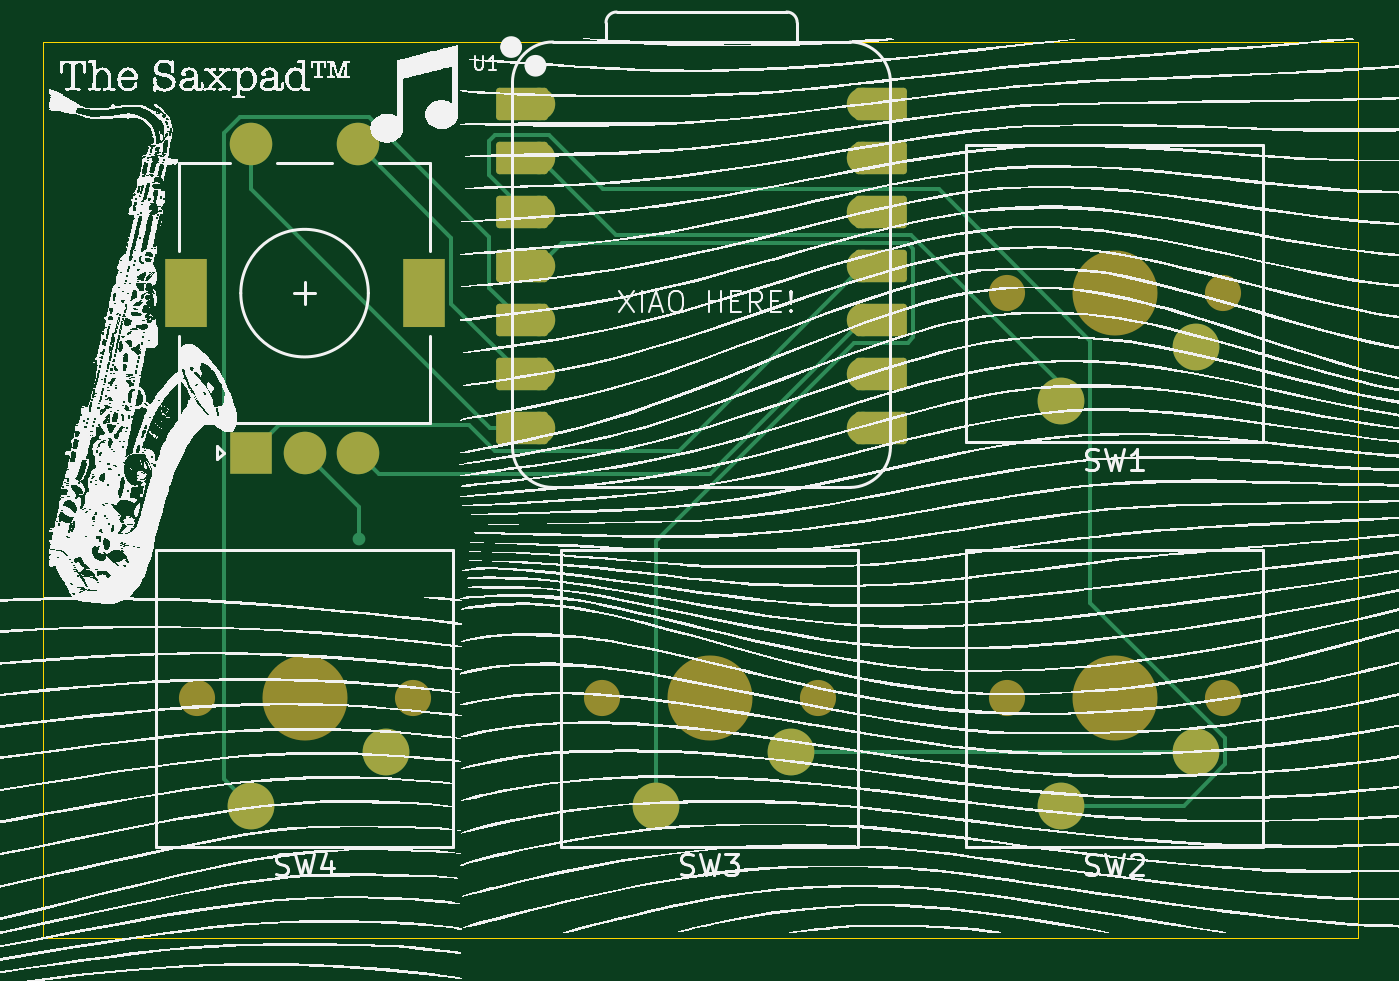
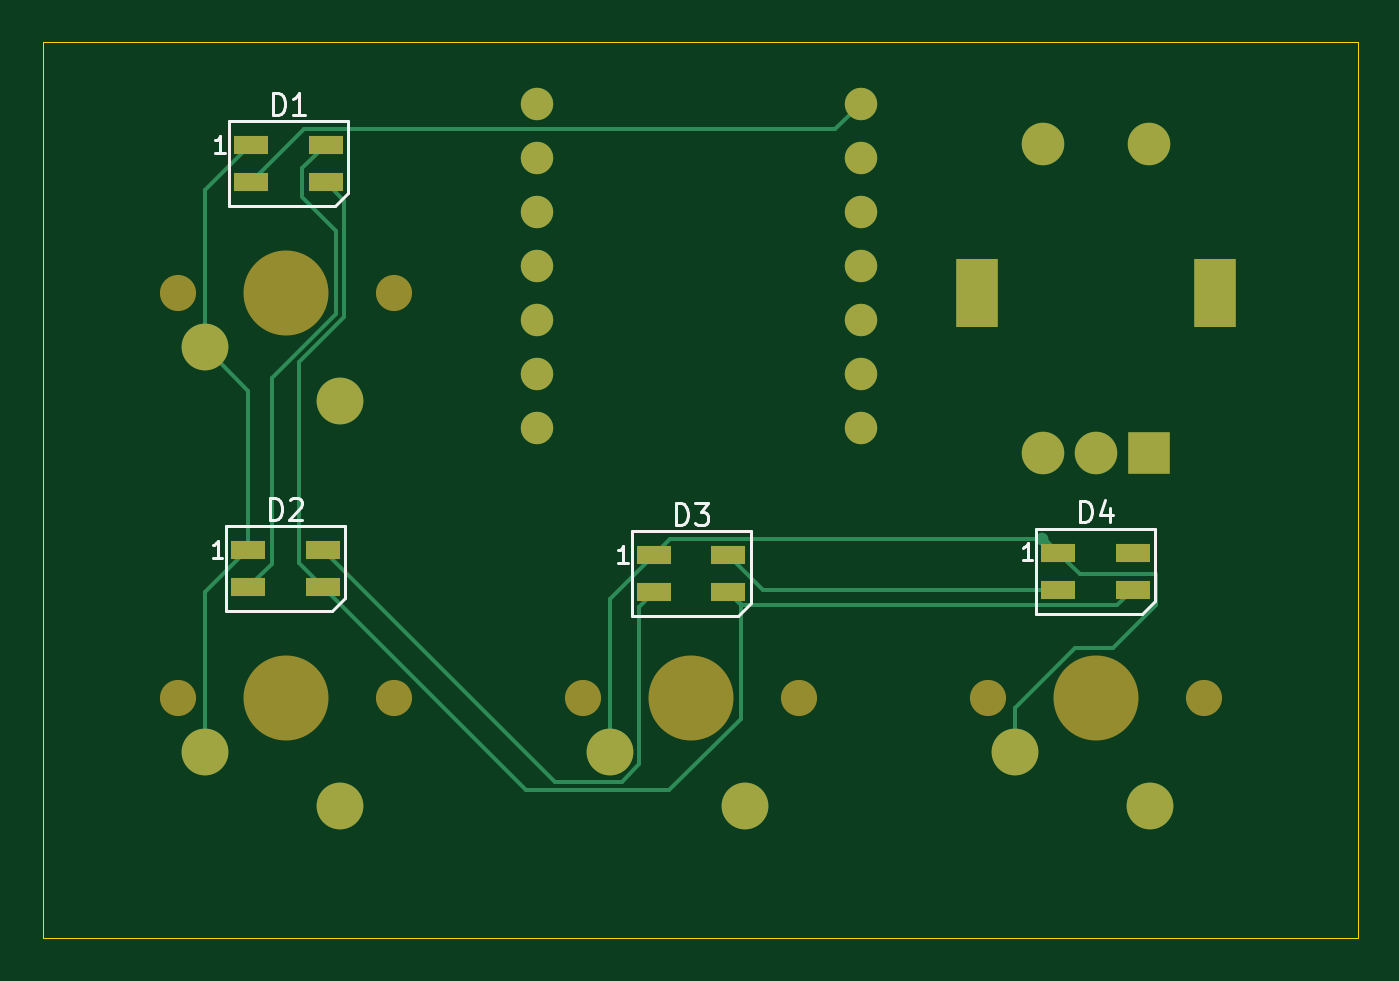
Circuit board: 9 layer files. Board 61.8 x 42.2 mm.
- bottom_copper: Modded_Hackpad_Final-B_Cu.gbr (6804 bytes)
- bottom_mask: Modded_Hackpad_Final-B_Mask.gbr (2317 bytes)
- paste: Modded_Hackpad_Final-B_Paste.gbr (956 bytes)
- bottom_silk: Modded_Hackpad_Final-B_Silkscreen.gbr (6392 bytes)
- outline: Modded_Hackpad_Final-Edge_Cuts.gbr (615 bytes)
- top_copper: Modded_Hackpad_Final-F_Cu.gbr (7127 bytes)
- top_mask: Modded_Hackpad_Final-F_Mask.gbr (3045 bytes)
- paste: Modded_Hackpad_Final-F_Paste.gbr (463 bytes)
- top_silk: Modded_Hackpad_Final-F_Silkscreen.gbr (643920 bytes)

=== bottom_copper: Modded_Hackpad_Final-B_Cu.gbr (6804 bytes, source omitted) ===
=== bottom_mask: Modded_Hackpad_Final-B_Mask.gbr ===
%TF.GenerationSoftware,KiCad,Pcbnew,9.0.7*%
%TF.CreationDate,2026-02-07T20:24:00-06:00*%
%TF.ProjectId,Modded_Hackpad_Final,4d6f6464-6564-45f4-9861-636b7061645f,rev?*%
%TF.SameCoordinates,Original*%
%TF.FileFunction,Soldermask,Bot*%
%TF.FilePolarity,Negative*%
%FSLAX46Y46*%
G04 Gerber Fmt 4.6, Leading zero omitted, Abs format (unit mm)*
G04 Created by KiCad (PCBNEW 9.0.7) date 2026-02-07 20:24:00*
%MOMM*%
%LPD*%
G01*
G04 APERTURE LIST*
%ADD10C,1.700000*%
%ADD11C,4.000000*%
%ADD12C,2.200000*%
%ADD13C,1.524000*%
%ADD14R,2.000000X2.000000*%
%ADD15C,2.000000*%
%ADD16R,2.000000X3.200000*%
%ADD17R,1.600000X0.850000*%
G04 APERTURE END LIST*
D10*
%TO.C,SW4*%
X71755000Y-88265000D03*
D11*
X66675000Y-88265000D03*
D10*
X61595000Y-88265000D03*
D12*
X64135000Y-93345000D03*
X70485000Y-90805000D03*
%TD*%
D10*
%TO.C,SW2*%
X109855000Y-88265000D03*
D11*
X104775000Y-88265000D03*
D10*
X99695000Y-88265000D03*
D12*
X102235000Y-93345000D03*
X108585000Y-90805000D03*
%TD*%
D10*
%TO.C,SW1*%
X109855000Y-69215000D03*
D11*
X104775000Y-69215000D03*
D10*
X99695000Y-69215000D03*
D12*
X102235000Y-74295000D03*
X108585000Y-71755000D03*
%TD*%
D13*
%TO.C,U1*%
X77724000Y-60325000D03*
X77724000Y-62865000D03*
X77724000Y-65405000D03*
X77724000Y-67945000D03*
X77724000Y-70485000D03*
X77724000Y-73025000D03*
X77724000Y-75565000D03*
X92964000Y-75565000D03*
X92964000Y-73025000D03*
X92964000Y-70485000D03*
X92964000Y-67945000D03*
X92964000Y-65405000D03*
X92964000Y-62865000D03*
X92964000Y-60325000D03*
%TD*%
D14*
%TO.C,SW12*%
X64175000Y-76719000D03*
D15*
X69175000Y-76719000D03*
X66675000Y-76719000D03*
D16*
X61075000Y-69219000D03*
X72275000Y-69219000D03*
D15*
X69175000Y-62219000D03*
X64175000Y-62219000D03*
%TD*%
D10*
%TO.C,SW3*%
X90805000Y-88265000D03*
D11*
X85725000Y-88265000D03*
D10*
X80645000Y-88265000D03*
D12*
X83185000Y-93345000D03*
X89535000Y-90805000D03*
%TD*%
D17*
%TO.C,D1*%
X106398000Y-62244000D03*
X106398000Y-63994000D03*
X102898000Y-63994000D03*
X102898000Y-62244000D03*
%TD*%
%TO.C,D2*%
X106525000Y-81294000D03*
X106525000Y-83044000D03*
X103025000Y-83044000D03*
X103025000Y-81294000D03*
%TD*%
%TO.C,D4*%
X68425000Y-81421000D03*
X68425000Y-83171000D03*
X64925000Y-83171000D03*
X64925000Y-81421000D03*
%TD*%
%TO.C,D3*%
X87447000Y-81534000D03*
X87447000Y-83284000D03*
X83947000Y-83284000D03*
X83947000Y-81534000D03*
%TD*%
M02*

=== paste: Modded_Hackpad_Final-B_Paste.gbr ===
%TF.GenerationSoftware,KiCad,Pcbnew,9.0.7*%
%TF.CreationDate,2026-02-07T20:23:59-06:00*%
%TF.ProjectId,Modded_Hackpad_Final,4d6f6464-6564-45f4-9861-636b7061645f,rev?*%
%TF.SameCoordinates,Original*%
%TF.FileFunction,Paste,Bot*%
%TF.FilePolarity,Positive*%
%FSLAX46Y46*%
G04 Gerber Fmt 4.6, Leading zero omitted, Abs format (unit mm)*
G04 Created by KiCad (PCBNEW 9.0.7) date 2026-02-07 20:23:59*
%MOMM*%
%LPD*%
G01*
G04 APERTURE LIST*
%ADD10R,1.600000X0.850000*%
G04 APERTURE END LIST*
D10*
%TO.C,D1*%
X106398000Y-62244000D03*
X106398000Y-63994000D03*
X102898000Y-63994000D03*
X102898000Y-62244000D03*
%TD*%
%TO.C,D2*%
X106525000Y-81294000D03*
X106525000Y-83044000D03*
X103025000Y-83044000D03*
X103025000Y-81294000D03*
%TD*%
%TO.C,D4*%
X68425000Y-81421000D03*
X68425000Y-83171000D03*
X64925000Y-83171000D03*
X64925000Y-81421000D03*
%TD*%
%TO.C,D3*%
X87447000Y-81534000D03*
X87447000Y-83284000D03*
X83947000Y-83284000D03*
X83947000Y-81534000D03*
%TD*%
M02*

=== bottom_silk: Modded_Hackpad_Final-B_Silkscreen.gbr ===
%TF.GenerationSoftware,KiCad,Pcbnew,9.0.7*%
%TF.CreationDate,2026-02-07T20:24:00-06:00*%
%TF.ProjectId,Modded_Hackpad_Final,4d6f6464-6564-45f4-9861-636b7061645f,rev?*%
%TF.SameCoordinates,Original*%
%TF.FileFunction,Legend,Bot*%
%TF.FilePolarity,Positive*%
%FSLAX46Y46*%
G04 Gerber Fmt 4.6, Leading zero omitted, Abs format (unit mm)*
G04 Created by KiCad (PCBNEW 9.0.7) date 2026-02-07 20:24:00*
%MOMM*%
%LPD*%
G01*
G04 APERTURE LIST*
%ADD10C,0.150000*%
%ADD11C,0.120000*%
G04 APERTURE END LIST*
D10*
X105386094Y-60823819D02*
X105386094Y-59823819D01*
X105386094Y-59823819D02*
X105147999Y-59823819D01*
X105147999Y-59823819D02*
X105005142Y-59871438D01*
X105005142Y-59871438D02*
X104909904Y-59966676D01*
X104909904Y-59966676D02*
X104862285Y-60061914D01*
X104862285Y-60061914D02*
X104814666Y-60252390D01*
X104814666Y-60252390D02*
X104814666Y-60395247D01*
X104814666Y-60395247D02*
X104862285Y-60585723D01*
X104862285Y-60585723D02*
X104909904Y-60680961D01*
X104909904Y-60680961D02*
X105005142Y-60776200D01*
X105005142Y-60776200D02*
X105147999Y-60823819D01*
X105147999Y-60823819D02*
X105386094Y-60823819D01*
X103862285Y-60823819D02*
X104433713Y-60823819D01*
X104147999Y-60823819D02*
X104147999Y-59823819D01*
X104147999Y-59823819D02*
X104243237Y-59966676D01*
X104243237Y-59966676D02*
X104338475Y-60061914D01*
X104338475Y-60061914D02*
X104433713Y-60109533D01*
X107619428Y-62606295D02*
X108076571Y-62606295D01*
X107847999Y-62606295D02*
X107847999Y-61806295D01*
X107847999Y-61806295D02*
X107924190Y-61920580D01*
X107924190Y-61920580D02*
X108000380Y-61996771D01*
X108000380Y-61996771D02*
X108076571Y-62034866D01*
X105513094Y-79873819D02*
X105513094Y-78873819D01*
X105513094Y-78873819D02*
X105274999Y-78873819D01*
X105274999Y-78873819D02*
X105132142Y-78921438D01*
X105132142Y-78921438D02*
X105036904Y-79016676D01*
X105036904Y-79016676D02*
X104989285Y-79111914D01*
X104989285Y-79111914D02*
X104941666Y-79302390D01*
X104941666Y-79302390D02*
X104941666Y-79445247D01*
X104941666Y-79445247D02*
X104989285Y-79635723D01*
X104989285Y-79635723D02*
X105036904Y-79730961D01*
X105036904Y-79730961D02*
X105132142Y-79826200D01*
X105132142Y-79826200D02*
X105274999Y-79873819D01*
X105274999Y-79873819D02*
X105513094Y-79873819D01*
X104560713Y-78969057D02*
X104513094Y-78921438D01*
X104513094Y-78921438D02*
X104417856Y-78873819D01*
X104417856Y-78873819D02*
X104179761Y-78873819D01*
X104179761Y-78873819D02*
X104084523Y-78921438D01*
X104084523Y-78921438D02*
X104036904Y-78969057D01*
X104036904Y-78969057D02*
X103989285Y-79064295D01*
X103989285Y-79064295D02*
X103989285Y-79159533D01*
X103989285Y-79159533D02*
X104036904Y-79302390D01*
X104036904Y-79302390D02*
X104608332Y-79873819D01*
X104608332Y-79873819D02*
X103989285Y-79873819D01*
X107746428Y-81656295D02*
X108203571Y-81656295D01*
X107974999Y-81656295D02*
X107974999Y-80856295D01*
X107974999Y-80856295D02*
X108051190Y-80970580D01*
X108051190Y-80970580D02*
X108127380Y-81046771D01*
X108127380Y-81046771D02*
X108203571Y-81084866D01*
X67413094Y-80000819D02*
X67413094Y-79000819D01*
X67413094Y-79000819D02*
X67174999Y-79000819D01*
X67174999Y-79000819D02*
X67032142Y-79048438D01*
X67032142Y-79048438D02*
X66936904Y-79143676D01*
X66936904Y-79143676D02*
X66889285Y-79238914D01*
X66889285Y-79238914D02*
X66841666Y-79429390D01*
X66841666Y-79429390D02*
X66841666Y-79572247D01*
X66841666Y-79572247D02*
X66889285Y-79762723D01*
X66889285Y-79762723D02*
X66936904Y-79857961D01*
X66936904Y-79857961D02*
X67032142Y-79953200D01*
X67032142Y-79953200D02*
X67174999Y-80000819D01*
X67174999Y-80000819D02*
X67413094Y-80000819D01*
X65984523Y-79334152D02*
X65984523Y-80000819D01*
X66222618Y-78953200D02*
X66460713Y-79667485D01*
X66460713Y-79667485D02*
X65841666Y-79667485D01*
X69646428Y-81783295D02*
X70103571Y-81783295D01*
X69874999Y-81783295D02*
X69874999Y-80983295D01*
X69874999Y-80983295D02*
X69951190Y-81097580D01*
X69951190Y-81097580D02*
X70027380Y-81173771D01*
X70027380Y-81173771D02*
X70103571Y-81211866D01*
X86435094Y-80113819D02*
X86435094Y-79113819D01*
X86435094Y-79113819D02*
X86196999Y-79113819D01*
X86196999Y-79113819D02*
X86054142Y-79161438D01*
X86054142Y-79161438D02*
X85958904Y-79256676D01*
X85958904Y-79256676D02*
X85911285Y-79351914D01*
X85911285Y-79351914D02*
X85863666Y-79542390D01*
X85863666Y-79542390D02*
X85863666Y-79685247D01*
X85863666Y-79685247D02*
X85911285Y-79875723D01*
X85911285Y-79875723D02*
X85958904Y-79970961D01*
X85958904Y-79970961D02*
X86054142Y-80066200D01*
X86054142Y-80066200D02*
X86196999Y-80113819D01*
X86196999Y-80113819D02*
X86435094Y-80113819D01*
X85530332Y-79113819D02*
X84911285Y-79113819D01*
X84911285Y-79113819D02*
X85244618Y-79494771D01*
X85244618Y-79494771D02*
X85101761Y-79494771D01*
X85101761Y-79494771D02*
X85006523Y-79542390D01*
X85006523Y-79542390D02*
X84958904Y-79590009D01*
X84958904Y-79590009D02*
X84911285Y-79685247D01*
X84911285Y-79685247D02*
X84911285Y-79923342D01*
X84911285Y-79923342D02*
X84958904Y-80018580D01*
X84958904Y-80018580D02*
X85006523Y-80066200D01*
X85006523Y-80066200D02*
X85101761Y-80113819D01*
X85101761Y-80113819D02*
X85387475Y-80113819D01*
X85387475Y-80113819D02*
X85482713Y-80066200D01*
X85482713Y-80066200D02*
X85530332Y-80018580D01*
X88668428Y-81896295D02*
X89125571Y-81896295D01*
X88896999Y-81896295D02*
X88896999Y-81096295D01*
X88896999Y-81096295D02*
X88973190Y-81210580D01*
X88973190Y-81210580D02*
X89049380Y-81286771D01*
X89049380Y-81286771D02*
X89125571Y-81324866D01*
D11*
%TO.C,D1*%
X101848000Y-64519000D02*
X101848000Y-61119000D01*
X101848000Y-64519000D02*
X102448000Y-65119000D01*
X107448000Y-61119000D02*
X101848000Y-61119000D01*
X107448000Y-61119000D02*
X107448000Y-65119000D01*
X107448000Y-65119000D02*
X102448000Y-65119000D01*
%TO.C,D2*%
X101975000Y-83569000D02*
X101975000Y-80169000D01*
X101975000Y-83569000D02*
X102575000Y-84169000D01*
X107575000Y-80169000D02*
X101975000Y-80169000D01*
X107575000Y-80169000D02*
X107575000Y-84169000D01*
X107575000Y-84169000D02*
X102575000Y-84169000D01*
%TO.C,D4*%
X63875000Y-83696000D02*
X63875000Y-80296000D01*
X63875000Y-83696000D02*
X64475000Y-84296000D01*
X69475000Y-80296000D02*
X63875000Y-80296000D01*
X69475000Y-80296000D02*
X69475000Y-84296000D01*
X69475000Y-84296000D02*
X64475000Y-84296000D01*
%TO.C,D3*%
X82897000Y-83809000D02*
X82897000Y-80409000D01*
X82897000Y-83809000D02*
X83497000Y-84409000D01*
X88497000Y-80409000D02*
X82897000Y-80409000D01*
X88497000Y-80409000D02*
X88497000Y-84409000D01*
X88497000Y-84409000D02*
X83497000Y-84409000D01*
%TD*%
M02*

=== outline: Modded_Hackpad_Final-Edge_Cuts.gbr ===
%TF.GenerationSoftware,KiCad,Pcbnew,9.0.7*%
%TF.CreationDate,2026-02-07T20:24:00-06:00*%
%TF.ProjectId,Modded_Hackpad_Final,4d6f6464-6564-45f4-9861-636b7061645f,rev?*%
%TF.SameCoordinates,Original*%
%TF.FileFunction,Profile,NP*%
%FSLAX46Y46*%
G04 Gerber Fmt 4.6, Leading zero omitted, Abs format (unit mm)*
G04 Created by KiCad (PCBNEW 9.0.7) date 2026-02-07 20:24:00*
%MOMM*%
%LPD*%
G01*
G04 APERTURE LIST*
%TA.AperFunction,Profile*%
%ADD10C,0.050000*%
%TD*%
G04 APERTURE END LIST*
D10*
X54356000Y-57404000D02*
X116205000Y-57404000D01*
X116205000Y-99568000D01*
X54356000Y-99568000D01*
X54356000Y-57404000D01*
M02*

=== top_copper: Modded_Hackpad_Final-F_Cu.gbr (7127 bytes, source omitted) ===
=== top_mask: Modded_Hackpad_Final-F_Mask.gbr ===
%TF.GenerationSoftware,KiCad,Pcbnew,9.0.7*%
%TF.CreationDate,2026-02-07T20:24:00-06:00*%
%TF.ProjectId,Modded_Hackpad_Final,4d6f6464-6564-45f4-9861-636b7061645f,rev?*%
%TF.SameCoordinates,Original*%
%TF.FileFunction,Soldermask,Top*%
%TF.FilePolarity,Negative*%
%FSLAX46Y46*%
G04 Gerber Fmt 4.6, Leading zero omitted, Abs format (unit mm)*
G04 Created by KiCad (PCBNEW 9.0.7) date 2026-02-07 20:24:00*
%MOMM*%
%LPD*%
G01*
G04 APERTURE LIST*
G04 Aperture macros list*
%AMRoundRect*
0 Rectangle with rounded corners*
0 $1 Rounding radius*
0 $2 $3 $4 $5 $6 $7 $8 $9 X,Y pos of 4 corners*
0 Add a 4 corners polygon primitive as box body*
4,1,4,$2,$3,$4,$5,$6,$7,$8,$9,$2,$3,0*
0 Add four circle primitives for the rounded corners*
1,1,$1+$1,$2,$3*
1,1,$1+$1,$4,$5*
1,1,$1+$1,$6,$7*
1,1,$1+$1,$8,$9*
0 Add four rect primitives between the rounded corners*
20,1,$1+$1,$2,$3,$4,$5,0*
20,1,$1+$1,$4,$5,$6,$7,0*
20,1,$1+$1,$6,$7,$8,$9,0*
20,1,$1+$1,$8,$9,$2,$3,0*%
G04 Aperture macros list end*
%ADD10C,1.700000*%
%ADD11C,4.000000*%
%ADD12C,2.200000*%
%ADD13RoundRect,0.152400X1.063600X0.609600X-1.063600X0.609600X-1.063600X-0.609600X1.063600X-0.609600X0*%
%ADD14C,1.524000*%
%ADD15RoundRect,0.152400X-1.063600X-0.609600X1.063600X-0.609600X1.063600X0.609600X-1.063600X0.609600X0*%
%ADD16R,2.000000X2.000000*%
%ADD17C,2.000000*%
%ADD18R,2.000000X3.200000*%
G04 APERTURE END LIST*
D10*
%TO.C,SW4*%
X71755000Y-88265000D03*
D11*
X66675000Y-88265000D03*
D10*
X61595000Y-88265000D03*
D12*
X64135000Y-93345000D03*
X70485000Y-90805000D03*
%TD*%
D10*
%TO.C,SW2*%
X109855000Y-88265000D03*
D11*
X104775000Y-88265000D03*
D10*
X99695000Y-88265000D03*
D12*
X102235000Y-93345000D03*
X108585000Y-90805000D03*
%TD*%
D10*
%TO.C,SW1*%
X109855000Y-69215000D03*
D11*
X104775000Y-69215000D03*
D10*
X99695000Y-69215000D03*
D12*
X102235000Y-74295000D03*
X108585000Y-71755000D03*
%TD*%
D13*
%TO.C,U1*%
X76889000Y-60325000D03*
D14*
X77724000Y-60325000D03*
D13*
X76889000Y-62865000D03*
D14*
X77724000Y-62865000D03*
D13*
X76889000Y-65405000D03*
D14*
X77724000Y-65405000D03*
D13*
X76889000Y-67945000D03*
D14*
X77724000Y-67945000D03*
D13*
X76889000Y-70485000D03*
D14*
X77724000Y-70485000D03*
D13*
X76889000Y-73025000D03*
D14*
X77724000Y-73025000D03*
D13*
X76889000Y-75565000D03*
D14*
X77724000Y-75565000D03*
X92964000Y-75565000D03*
D15*
X93799000Y-75565000D03*
D14*
X92964000Y-73025000D03*
D15*
X93799000Y-73025000D03*
D14*
X92964000Y-70485000D03*
D15*
X93799000Y-70485000D03*
D14*
X92964000Y-67945000D03*
D15*
X93799000Y-67945000D03*
D14*
X92964000Y-65405000D03*
D15*
X93799000Y-65405000D03*
D14*
X92964000Y-62865000D03*
D15*
X93799000Y-62865000D03*
D14*
X92964000Y-60325000D03*
D15*
X93799000Y-60325000D03*
%TD*%
D16*
%TO.C,SW12*%
X64175000Y-76719000D03*
D17*
X69175000Y-76719000D03*
X66675000Y-76719000D03*
D18*
X61075000Y-69219000D03*
X72275000Y-69219000D03*
D17*
X69175000Y-62219000D03*
X64175000Y-62219000D03*
%TD*%
D10*
%TO.C,SW3*%
X90805000Y-88265000D03*
D11*
X85725000Y-88265000D03*
D10*
X80645000Y-88265000D03*
D12*
X83185000Y-93345000D03*
X89535000Y-90805000D03*
%TD*%
M02*

=== paste: Modded_Hackpad_Final-F_Paste.gbr ===
%TF.GenerationSoftware,KiCad,Pcbnew,9.0.7*%
%TF.CreationDate,2026-02-07T20:23:59-06:00*%
%TF.ProjectId,Modded_Hackpad_Final,4d6f6464-6564-45f4-9861-636b7061645f,rev?*%
%TF.SameCoordinates,Original*%
%TF.FileFunction,Paste,Top*%
%TF.FilePolarity,Positive*%
%FSLAX46Y46*%
G04 Gerber Fmt 4.6, Leading zero omitted, Abs format (unit mm)*
G04 Created by KiCad (PCBNEW 9.0.7) date 2026-02-07 20:23:59*
%MOMM*%
%LPD*%
G01*
G04 APERTURE LIST*
G04 APERTURE END LIST*
M02*

=== top_silk: Modded_Hackpad_Final-F_Silkscreen.gbr (643920 bytes, source omitted) ===
